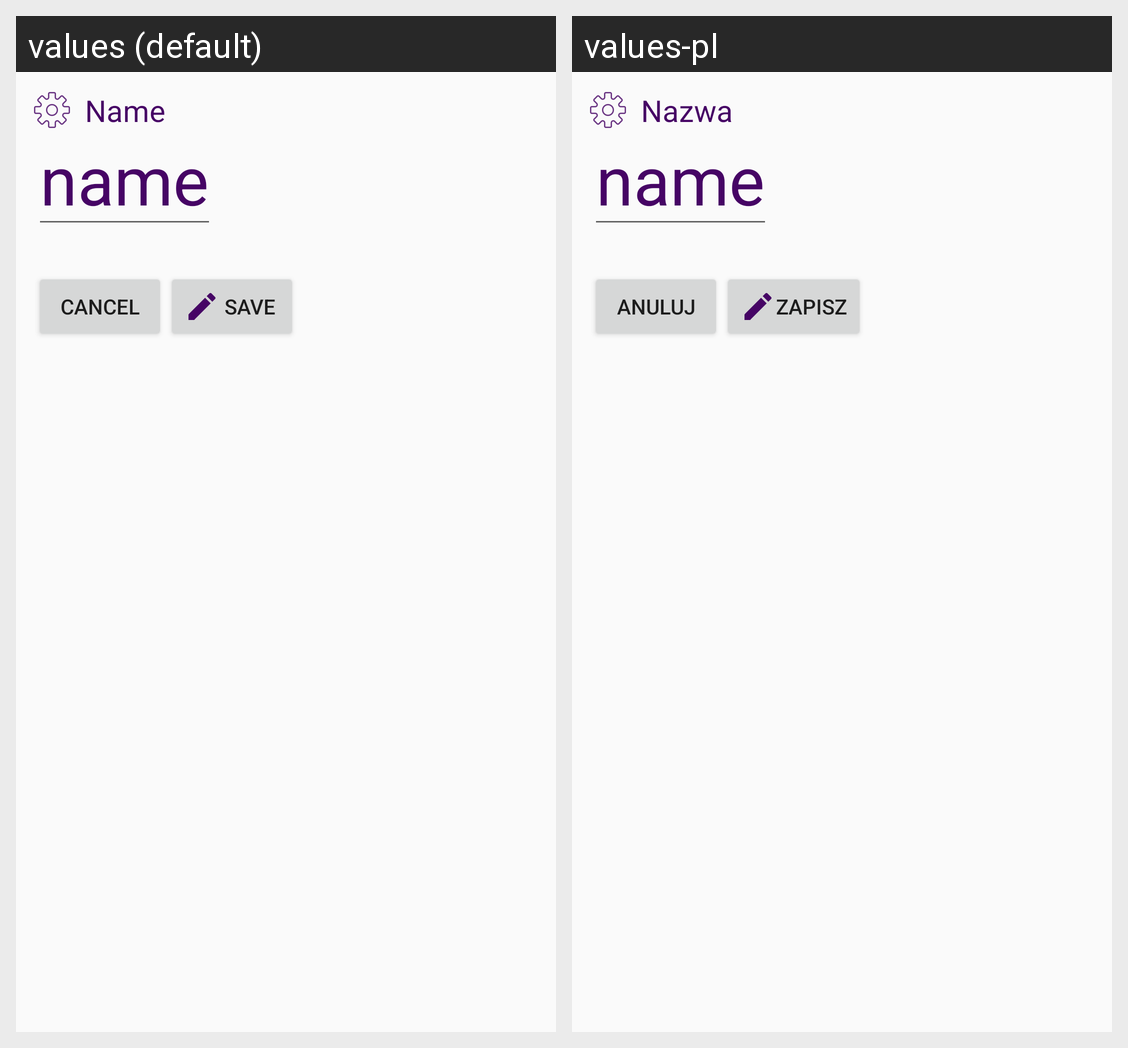

This grid shows one Android layout under two languages. Give, for every string resource on the screen, its name, the default text and each shown locale's text.
Android screen res/layout/fragment_edit_place.xml rendered under 2 locales, left to right: values (default), values-pl. Device: Nexus 5 (rendered at 1080×1920; each locale shown at half size, 540×960, under a caption strip naming it); theme AppTheme.
Strings drawn on this screen, with the default value and each locale's value (text and hints the layout hard-codes, and strings that could not be matched under every locale, appear in the picture but are not listed):

text_name
  values: Name
  values-pl: Nazwa

cancel_button_text
  values: Cancel
  values-pl: Anuluj

save_button_text
  values: Save
  values-pl: Zapisz
